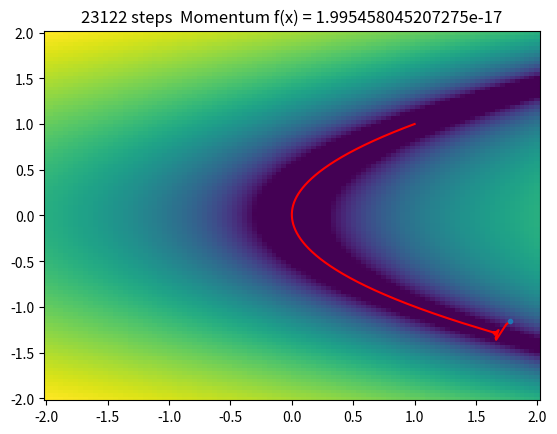

Write the Python code that produced this figure. (Note: this script raises an exception after producing the figure.)
import matplotlib.pyplot as plt
import numpy as np
from matplotlib.colors import LogNorm
import random as rand


def f(x, y):
    return (1 - x)**2 + 100 * (y - x ** 2) ** 2


def fdx(x, y):
    return 2*(200 * x ** 3 - 200 * x * y + x - 1)


def fdy(x, y):
    return 200 * (y - x ** 2)


def arrayf(x, y):
    z = np.zeros([x.size, y.size])
    for i in range(x.size):
        for j in range(y.size):
            z[i, j] = f(x[i], y[j])
    return z


rng = 2
X = np.linspace(-rng, rng, 100)
Y = np.linspace(-rng, rng, 100)
Z = arrayf(X, Y)
epsilon = 1e-8
step = 0.001
prev = 0.5
for i in range(20):

    xy = np.array([rand.uniform(-rng, rng), rand.uniform(-rng, rng)])
    history = np.empty(2)
    vector = np.array([0,0])
    a = 0
    history =xy
    while True:
        a += 1
        vector = np.array([fdx(xy[0], xy[1]), fdy(xy[0], xy[1])])+prev *vector
        xy -= step*vector

        history = np.append(history, xy)

        distance = np.linalg.norm(xy-[1,1])
        if distance < epsilon or distance>100:
            break

    plt.pcolor(X, Y, Z, norm=LogNorm(10))

    plt.plot(history[1::2], history[0::2],color="red")
    plt.plot(history[1], history[0], ".")
    plt.title(str(a) + " steps  Momentum f(x) = " + str(f(xy[0], xy[1])))
    print(str(f(xy[0], xy[1])))
    plt.savefig('plots/rosenbergMinimalization' + str(i) + '.png')

    plt.colorbar()
    plt.clf()

